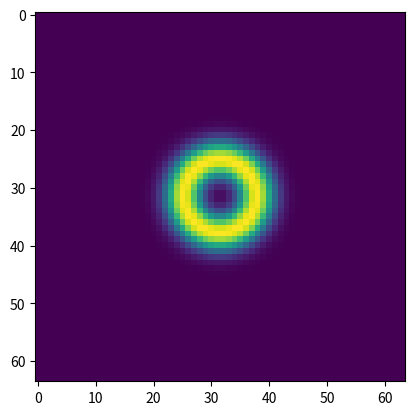

This figure's Python source:
#!/usr/bin/env python3
# -*- coding: utf-8 -*-

import numpy as np
import matplotlib.pyplot as plt
from numpy.random import normal
from numpy.linalg import norm
from scipy.optimize import minimize

img = normal(size=(64, 64))
count = 0


def ring_model(x0, y0, r0, a):
    dd = np.linspace(-1, 1, img.shape[0])
    xx, yy = np.meshgrid(dd, dd)
    rr = np.sqrt((xx - x0)**2 + (yy - y0)**2)
    hat = np.exp(-a*(rr - r0)**2)
    return hat


plt.imshow(ring_model(0., 0., .20, 100))
plt.show()


def error(x):
    global count
    count += 1
    hat = ring_model(x[0], x[1], x[2], x[3])
    return norm(hat.ravel() - img.ravel())


optres = minimize(
    error, np.array([0., 0., .1, 100]),
    bounds=((-1., 1.), (-1., 1.), (1e-5, 1.), (1e-5, 1e4)))

print(count)
